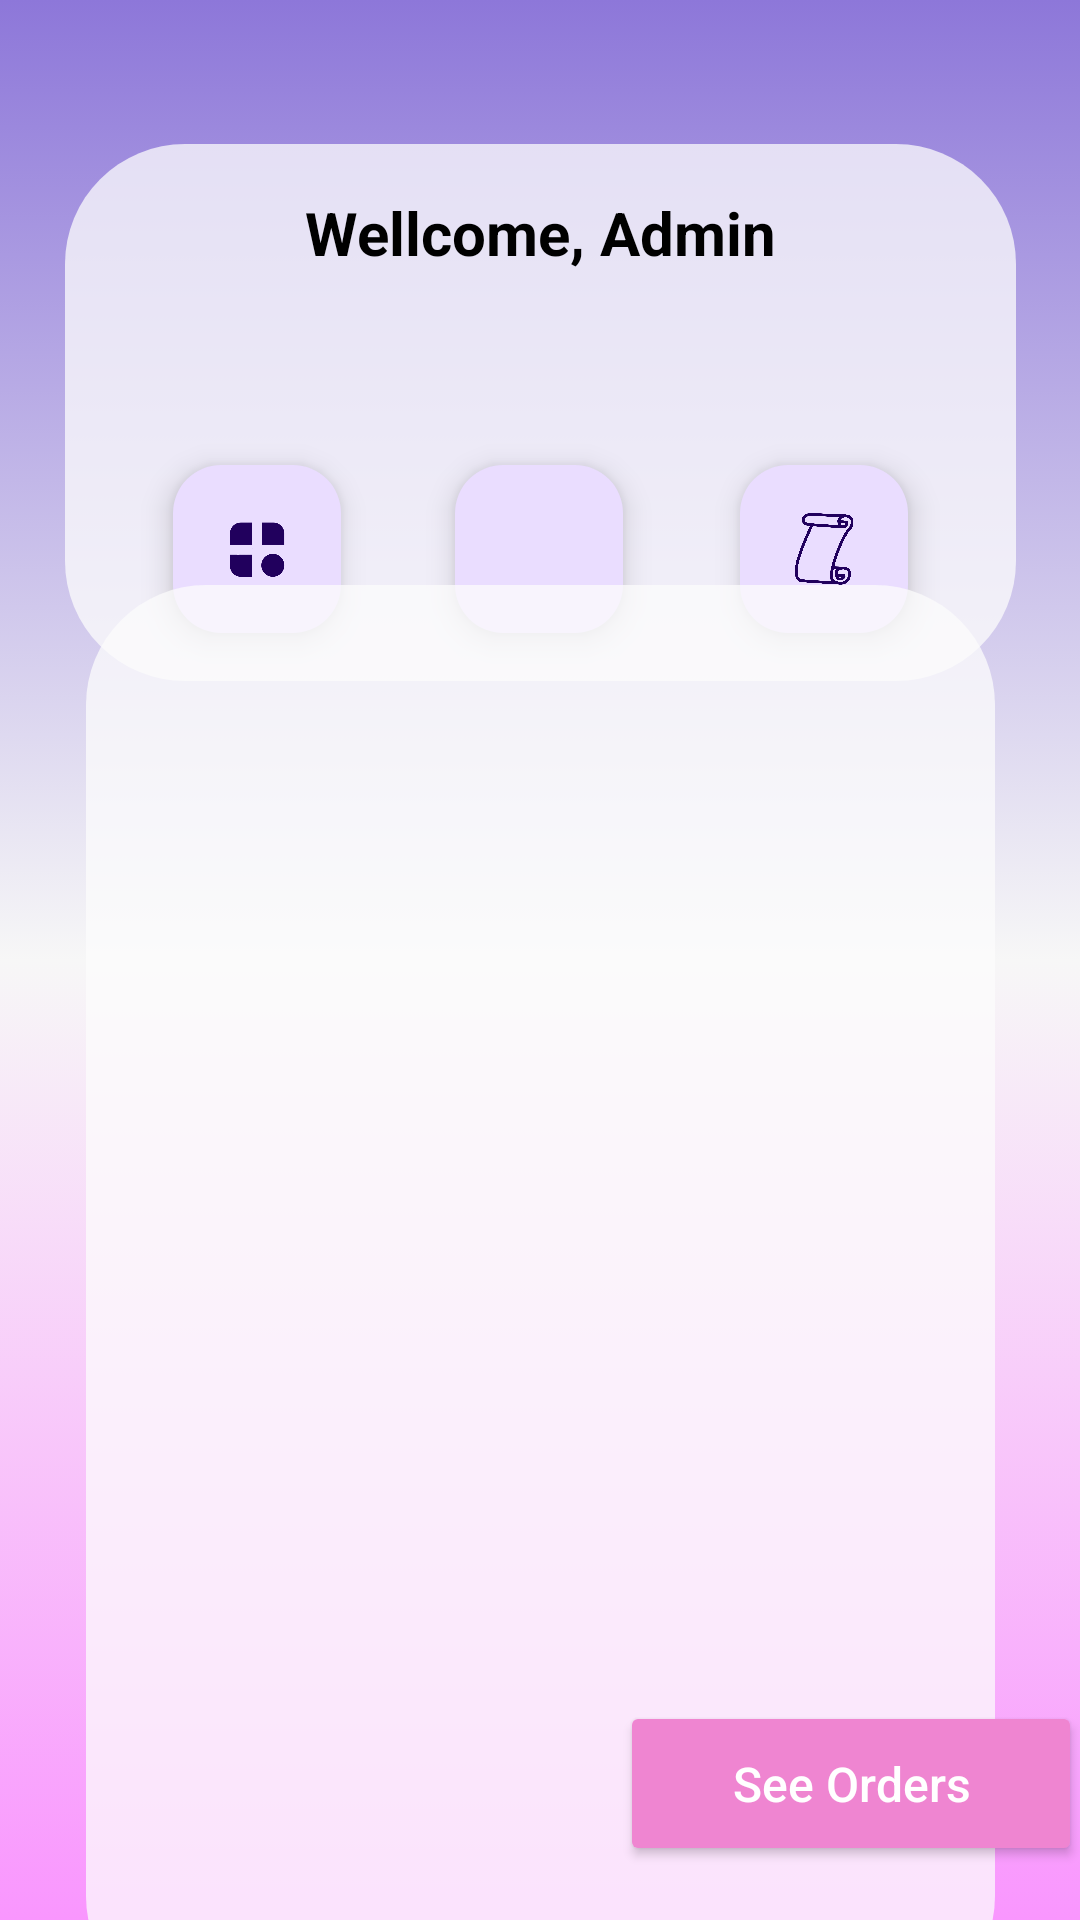

The Android layout XML behind this screen, and the referenced resources:
<!-- AndroidManifest.xml: application theme Theme.MyApplication -->
<!-- res/layout/activity_get_order.xml -->
<?xml version="1.0" encoding="utf-8"?>
<androidx.constraintlayout.widget.ConstraintLayout xmlns:android="http://schemas.android.com/apk/res/android"
    android:layout_width="match_parent"
    android:layout_height="match_parent"
    xmlns:app="http://schemas.android.com/apk/res-auto"
    xmlns:tools="http://schemas.android.com/tools"
    android:background="@drawable/main_productdisplay_back">

    <androidx.constraintlayout.widget.ConstraintLayout
        android:id="@+id/constraintLayout6"
        android:layout_width="317dp"
        android:layout_height="179dp"
        android:layout_alignParentStart="true"
        android:layout_alignParentEnd="true"
        android:layout_marginTop="48dp"
        android:background="@drawable/rectangle_back"
        app:layout_constraintEnd_toEndOf="parent"
        app:layout_constraintStart_toStartOf="parent"
        app:layout_constraintTop_toTopOf="parent">

        <TextView
            android:id="@+id/textView3"
            android:layout_width="163dp"
            android:layout_height="31dp"
            android:layout_marginTop="16dp"
            android:text="Wellcome, Admin"
            android:textAlignment="center"
            android:textColor="@color/black"
            android:textSize="20sp"
            android:textStyle="bold"
            android:typeface="sans"
            app:layout_constraintEnd_toEndOf="parent"
            app:layout_constraintStart_toStartOf="parent"
            app:layout_constraintTop_toTopOf="parent">

        </TextView>

        <com.google.android.material.floatingactionbutton.FloatingActionButton
            android:id="@+id/floatingActionButton"
            android:layout_width="wrap_content"
            android:layout_height="wrap_content"
            android:layout_marginStart="36dp"
            android:layout_marginTop="60dp"
            android:layout_marginBottom="16dp"
            android:clickable="true"
            app:layout_constraintBottom_toBottomOf="parent"
            app:layout_constraintStart_toStartOf="parent"
            app:layout_constraintTop_toBottomOf="@+id/textView3"
            app:layout_constraintVertical_bias="0.0"
            app:srcCompat="@drawable/category" />

        <com.google.android.material.floatingactionbutton.FloatingActionButton
            android:id="@+id/floatingActionButton2"
            android:layout_width="wrap_content"
            android:layout_height="wrap_content"
            android:layout_marginStart="36dp"
            android:clickable="true"
            app:layout_constraintBottom_toBottomOf="parent"
            app:layout_constraintEnd_toStartOf="@+id/floatingActionButton4"
            app:layout_constraintHorizontal_bias="0.048"
            app:layout_constraintStart_toEndOf="@+id/floatingActionButton"
            app:layout_constraintTop_toBottomOf="@+id/textView3"
            app:layout_constraintVertical_bias="0.789"
            app:srcCompat="@drawable/flower_products" />

        <com.google.android.material.floatingactionbutton.FloatingActionButton
            android:id="@+id/floatingActionButton4"
            android:layout_width="wrap_content"
            android:layout_height="wrap_content"
            android:layout_marginTop="60dp"
            android:layout_marginEnd="36dp"
            android:clickable="true"
            app:layout_constraintEnd_toEndOf="parent"
            app:layout_constraintTop_toBottomOf="@+id/textView3"
            app:srcCompat="@drawable/order_admin" />

    </androidx.constraintlayout.widget.ConstraintLayout>

    <androidx.recyclerview.widget.RecyclerView
        android:id="@+id/recyclerView"
        android:layout_width="303dp"
        android:layout_height="477dp"
        app:layoutManager="androidx.recyclerview.widget.LinearLayoutManager"
        app:layout_constraintBottom_toBottomOf="parent"
        app:layout_constraintEnd_toEndOf="parent"
        app:layout_constraintStart_toStartOf="parent"
        app:layout_constraintTop_toBottomOf="@+id/constraintLayout6"
        tools:listitem="@layout/order_layout"
        android:background="@drawable/rectangle_back"/>

    <Button
        android:id="@+id/get_order_admin_new"
        android:layout_width="154dp"
        android:layout_height="55dp"
        android:layout_marginStart="264dp"
        android:layout_marginEnd="57dp"
        android:layout_marginBottom="18dp"
        android:backgroundTint="#ef85d1"
        android:text="See Orders"
        android:textAllCaps="false"
        android:textColor="@color/white"
        android:textSize="16sp"
        app:layout_constraintBottom_toBottomOf="parent"
        app:layout_constraintEnd_toEndOf="parent"
        app:layout_constraintStart_toStartOf="parent" />

</androidx.constraintlayout.widget.ConstraintLayout>
<!-- res/layout/order_layout.xml (included above) -->
<?xml version="1.0" encoding="utf-8"?>
<androidx.constraintlayout.widget.ConstraintLayout xmlns:android="http://schemas.android.com/apk/res/android"
    xmlns:app="http://schemas.android.com/apk/res-auto"
    xmlns:tools="http://schemas.android.com/tools"
    android:layout_width="match_parent"
    android:layout_height="200dp"
    android:layout_margin="0dp"
    android:background="@color/white"
    >

    <androidx.cardview.widget.CardView
        android:id="@+id/cardView"
        android:layout_width="300dp"
        android:layout_height="wrap_content"
        android:translationY="20dp"
        android:visibility="visible"
        app:cardElevation="8dp"
        app:cardCornerRadius="40dp"
        app:layout_constraintEnd_toEndOf="parent"
        app:layout_constraintStart_toStartOf="parent"
        app:layout_constraintTop_toTopOf="parent"
        android:background="@color/white">

        <androidx.constraintlayout.widget.ConstraintLayout
            android:layout_width="match_parent"
            android:layout_height="wrap_content"
            android:padding="8dp"
            android:background="@color/white">

            <TextView
                android:id="@+id/text1TextView"
                android:layout_width="214dp"
                android:layout_height="41dp"
                android:text="Text 1"
                android:textColor="@color/black"
                android:textSize="18sp"
                android:textStyle="bold"
                android:visibility="invisible"
                app:layout_constraintEnd_toEndOf="parent"
                app:layout_constraintStart_toStartOf="parent"
                app:layout_constraintTop_toTopOf="parent"
                />

            <TextView
                android:id="@+id/text2TextView"
                android:layout_width="wrap_content"
                android:layout_height="wrap_content"
                android:layout_marginTop="60dp"
                android:text="Text 2"
                android:textColor="@color/black"
                android:textSize="16sp"
                android:visibility="invisible"
                app:layout_constraintEnd_toEndOf="parent"
                app:layout_constraintHorizontal_bias="0.501"
                app:layout_constraintStart_toStartOf="parent"
                app:layout_constraintTop_toBottomOf="@+id/text1TextView" />

            <TextView
                android:id="@+id/text3TextView"
                android:layout_width="wrap_content"
                android:layout_height="wrap_content"
                android:layout_marginStart="114dp"
                android:layout_marginTop="48dp"
                android:layout_marginEnd="135dp"
                android:text="Text 3"
                android:textColor="@color/black"
                android:textSize="16sp"
                app:layout_constraintEnd_toEndOf="parent"
                app:layout_constraintHorizontal_bias="1.0"
                app:layout_constraintStart_toStartOf="parent"
                app:layout_constraintTop_toTopOf="parent" />

        </androidx.constraintlayout.widget.ConstraintLayout>
    </androidx.cardview.widget.CardView>


</androidx.constraintlayout.widget.ConstraintLayout>
<!-- resources referenced by this layout -->
<resources>
  <!-- drawable category: png bitmap (drawable-hdpi, 35962 bytes) -->
  <!-- drawable main_productdisplay_back (drawable) -->
  <?xml version="1.0" encoding="utf-8"?>
  <selector xmlns:android="http://schemas.android.com/apk/res/android">
      <item>
          <shape android:shape="rectangle" >
              <gradient android:startColor="#8d77d9" android:centerColor="#f7f7f7" android:endColor="#f996fe" android:angle="-90" >0
  
              </gradient>
          </shape>
      </item>
  
  </selector>
  <!-- drawable order_admin: png bitmap (drawable-hdpi, 21563 bytes) -->
  <!-- drawable rectangle_back (drawable) -->
  <selector xmlns:android="http://schemas.android.com/apk/res/android">
      <item>
          <shape android:shape="rectangle">
              <solid android:color="#BFfdfdfd"/> 
              <corners android:radius="40dp"/>
          </shape>
      </item>
  </selector>
  <style name="Theme.MyApplication" parent="Base.Theme.MyApplication" />
  <style name="Base.Theme.MyApplication" parent="Theme.Material3.DayNight.NoActionBar">
          <item name="android:statusBarColor">#8d77d9</item>
          
          
      </style>
  <!-- not gathered from this repository: default colours our renderer supplied (Android Studio template values) -->
  <color name="black">#FF000000</color>
  <color name="white">#FFFFFFFF</color>
</resources>
